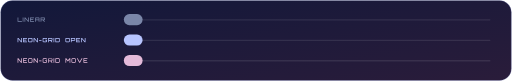
t = 0.00 s
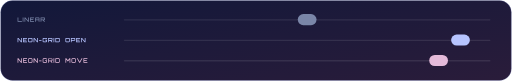
t = 0.84 s
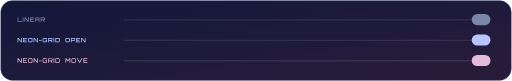
t = 1.67 s
t = 2.20 s: frame unchanged from t = 1.67 s, image omitted
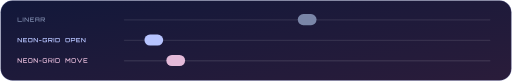
t = 3.04 s
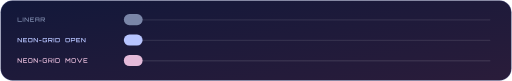
t = 3.87 s

The animated SVG that drew these frames (rendered in a browser with its animation timeline set to each time). Animation: 3 SMIL elements (animate=3); one cycle of 4.40 s, repeats indefinitely.

<svg xmlns="http://www.w3.org/2000/svg" width="1200" height="190" viewBox="0 0 1200 190" role="img"><defs><linearGradient id="g" x1="0" x2="1"><stop offset="0" stop-color="#6f86f0"/><stop offset=".5" stop-color="#a678d8"/><stop offset="1" stop-color="#d9798f"/></linearGradient><linearGradient id="bg" x1="0" x2="1" y2="1"><stop offset="0" stop-color="#12183a"/><stop offset="1" stop-color="#2a1c3a"/></linearGradient></defs><rect x="1" y="1" width="1198" height="188" rx="28" fill="url(#bg)" stroke="#6f7cc4" stroke-opacity=".5"/><path d="M40.8 51V40.91H42.48V49.31H50.88V51ZM52.77 51V40.92H54.44V51ZM57.09 51V40.92H59L65.47 48.62V40.92H67.17V51H65.25L58.77 43.29V51ZM69.96 51V40.92H79.22V42.61H71.66V45.11H77.74V46.81H71.66V49.31H79.22V51ZM81.89 51V42.81Q81.89 42.29 82.14 41.86Q82.39 41.43 82.82 41.17Q83.26 40.92 83.77 40.92H90.07Q90.59 40.92 91.02 41.17Q91.45 41.43 91.71 41.86Q91.97 42.29 91.97 42.81V51H90.27V47.55H83.57V51H81.89ZM83.57 45.86H90.27V42.87Q90.27 42.76 90.2 42.68Q90.12 42.61 90.01 42.61H83.82Q83.72 42.61 83.64 42.68Q83.57 42.76 83.57 42.87V45.86ZM102.91 51 99.81 47.31H102.01L104.8 50.6V51ZM94.76 51V40.93H102.95Q103.47 40.93 103.9 41.19Q104.33 41.45 104.58 41.88Q104.84 42.31 104.84 42.82V45.59Q104.84 46.1 104.58 46.53Q104.33 46.96 103.9 47.22Q103.47 47.48 102.95 47.48L96.44 47.48V51ZM96.7 45.78H102.89Q102.99 45.78 103.07 45.71Q103.15 45.64 103.15 45.53V42.87Q103.15 42.77 103.07 42.69Q102.99 42.61 102.89 42.61H96.7Q96.59 42.61 96.52 42.69Q96.44 42.77 96.44 42.87V45.53Q96.44 45.64 96.52 45.71Q96.59 45.78 96.7 45.78Z" fill="#7a86a8"/><rect x="290" y="45" width="860" height="3" rx="1.500" fill="#fff" fill-opacity=".09"/><rect x="290" y="33" width="44" height="26" rx="13" fill="#7a86a8"><animate attributeName="x" values="290;1106;1106;290;290" keyTimes="0;.38;.5;.88;1" calcMode="spline" keySplines="0 0 1 1;0 0 1 1;0 0 1 1;0 0 1 1" dur="4.400s" repeatCount="indefinite"/></rect><path d="M40.78 99V88.92H42.7L49.17 96.62V88.92H50.86V99H48.95L42.46 91.29V99ZM53.66 99V88.92H62.92V90.61H55.35V93.11H61.44V94.81H55.35V97.31H62.92V99ZM67.41 99Q66.9 99 66.47 98.75Q66.04 98.49 65.78 98.06Q65.53 97.63 65.53 97.11V90.81Q65.53 90.29 65.78 89.86Q66.04 89.43 66.47 89.17Q66.9 88.92 67.41 88.92H73.72Q74.24 88.92 74.66 89.17Q75.09 89.43 75.35 89.86Q75.61 90.29 75.61 90.81V97.11Q75.61 97.63 75.35 98.06Q75.09 98.49 74.66 98.75Q74.24 99 73.72 99ZM67.47 97.31H73.65Q73.76 97.31 73.84 97.24Q73.91 97.16 73.91 97.05V90.87Q73.91 90.76 73.84 90.68Q73.76 90.61 73.65 90.61H67.47Q67.36 90.61 67.28 90.68Q67.21 90.76 67.21 90.87V97.05Q67.21 97.16 67.28 97.24Q67.36 97.31 67.47 97.31ZM78.35 99V88.92H80.26L86.73 96.62V88.92H88.43V99H86.51L80.03 91.29V99ZM91.24 95.7V94.02H96.9V95.7ZM101.52 99Q101 99 100.57 98.75Q100.14 98.49 99.89 98.06Q99.63 97.63 99.63 97.11V90.81Q99.63 90.29 99.89 89.86Q100.14 89.43 100.57 89.17Q101 88.92 101.52 88.92H107.82Q108.34 88.92 108.77 89.17Q109.2 89.43 109.46 89.86Q109.71 90.29 109.71 90.81V91.5H108.02V90.87Q108.02 90.76 107.94 90.68Q107.87 90.61 107.76 90.61H101.57Q101.47 90.61 101.39 90.68Q101.31 90.76 101.31 90.87V97.05Q101.31 97.16 101.39 97.24Q101.47 97.31 101.57 97.31H107.76Q107.87 97.31 107.94 97.24Q108.02 97.16 108.02 97.05V95.08H105.69V93.38H109.71V97.11Q109.71 97.63 109.46 98.06Q109.2 98.49 108.77 98.75Q108.34 99 107.82 99ZM120.6 99 117.51 95.31H119.71L122.49 98.6V99ZM112.45 99V88.93H120.64Q121.16 88.93 121.59 89.19Q122.02 89.45 122.28 89.88Q122.53 90.31 122.53 90.82V93.59Q122.53 94.1 122.28 94.53Q122.02 94.96 121.59 95.22Q121.16 95.48 120.64 95.48L114.13 95.48V99ZM114.39 93.78H120.58Q120.69 93.78 120.76 93.71Q120.84 93.64 120.84 93.53V90.87Q120.84 90.77 120.76 90.69Q120.69 90.61 120.58 90.61H114.39Q114.29 90.61 114.21 90.69Q114.13 90.77 114.13 90.87V93.53Q114.13 93.64 114.21 93.71Q114.29 93.78 114.39 93.78ZM125.09 99V88.92H126.76V99ZM129.43 99V88.92H137.61Q138.13 88.92 138.56 89.17Q138.99 89.43 139.25 89.86Q139.51 90.29 139.51 90.81V97.11Q139.51 97.63 139.25 98.06Q138.99 98.49 138.56 98.75Q138.13 99 137.61 99ZM131.36 97.31H137.55Q137.66 97.31 137.74 97.24Q137.81 97.16 137.81 97.05V90.87Q137.81 90.76 137.74 90.68Q137.66 90.61 137.55 90.61H131.36Q131.25 90.61 131.18 90.68Q131.1 90.76 131.1 90.87V97.05Q131.1 97.16 131.18 97.24Q131.25 97.31 131.36 97.31ZM154.88 99Q154.36 99 153.93 98.75Q153.5 98.49 153.25 98.06Q152.99 97.63 152.99 97.11V90.81Q152.99 90.29 153.25 89.86Q153.5 89.43 153.93 89.17Q154.36 88.92 154.88 88.92H161.19Q161.7 88.92 162.13 89.17Q162.56 89.43 162.81 89.86Q163.07 90.29 163.07 90.81V97.11Q163.07 97.63 162.81 98.06Q162.56 98.49 162.13 98.75Q161.7 99 161.19 99ZM154.93 97.31H161.12Q161.22 97.31 161.3 97.24Q161.38 97.16 161.38 97.05V90.87Q161.38 90.76 161.3 90.68Q161.22 90.61 161.12 90.61H154.93Q154.82 90.61 154.75 90.68Q154.67 90.76 154.67 90.87V97.05Q154.67 97.16 154.75 97.24Q154.82 97.31 154.93 97.31ZM165.81 99V88.93H174Q174.52 88.93 174.95 89.19Q175.38 89.45 175.63 89.88Q175.89 90.31 175.89 90.82V93.59Q175.89 94.1 175.63 94.53Q175.38 94.96 174.95 95.22Q174.52 95.48 174 95.48L167.49 95.48V99ZM167.75 93.78H173.94Q174.04 93.78 174.12 93.71Q174.2 93.64 174.2 93.53V90.87Q174.2 90.77 174.12 90.69Q174.04 90.61 173.94 90.61H167.75Q167.64 90.61 167.57 90.69Q167.49 90.77 167.49 90.87V93.53Q167.49 93.64 167.57 93.71Q167.64 93.78 167.75 93.78ZM178.11 99V88.92H187.37V90.61H179.81V93.11H185.89V94.81H179.81V97.31H187.37V99ZM190.01 99V88.92H191.93L198.4 96.62V88.92H200.09V99H198.17L191.69 91.29V99Z" fill="#b7c4ff"/><rect x="290" y="93" width="860" height="3" rx="1.500" fill="#fff" fill-opacity=".09"/><rect x="290" y="81" width="44" height="26" rx="13" fill="#b7c4ff"><animate attributeName="x" values="290;1106;1106;290;290" keyTimes="0;.38;.5;.88;1" calcMode="spline" keySplines=".16 .84 .3 1;0 0 1 1;.16 .84 .3 1;0 0 1 1" dur="4.400s" repeatCount="indefinite"/></rect><path d="M40.78 147V136.92H42.7L49.17 144.62V136.92H50.86V147H48.95L42.46 139.29V147ZM53.66 147V136.92H62.92V138.61H55.35V141.11H61.44V142.81H55.35V145.31H62.92V147ZM67.41 147Q66.9 147 66.47 146.75Q66.04 146.49 65.78 146.06Q65.53 145.63 65.53 145.11V138.81Q65.53 138.29 65.78 137.86Q66.04 137.43 66.47 137.17Q66.9 136.92 67.41 136.92H73.72Q74.24 136.92 74.66 137.17Q75.09 137.43 75.35 137.86Q75.61 138.29 75.61 138.81V145.11Q75.61 145.63 75.35 146.06Q75.09 146.49 74.66 146.75Q74.24 147 73.72 147ZM67.47 145.31H73.65Q73.76 145.31 73.84 145.24Q73.91 145.16 73.91 145.05V138.87Q73.91 138.76 73.84 138.68Q73.76 138.61 73.65 138.61H67.47Q67.36 138.61 67.28 138.68Q67.21 138.76 67.21 138.87V145.05Q67.21 145.16 67.28 145.24Q67.36 145.31 67.47 145.31ZM78.35 147V136.92H80.26L86.73 144.62V136.92H88.43V147H86.51L80.03 139.29V147ZM91.24 143.7V142.02H96.9V143.7ZM101.52 147Q101 147 100.57 146.75Q100.14 146.49 99.89 146.06Q99.63 145.63 99.63 145.11V138.81Q99.63 138.29 99.89 137.86Q100.14 137.43 100.57 137.17Q101 136.92 101.52 136.92H107.82Q108.34 136.92 108.77 137.17Q109.2 137.43 109.46 137.86Q109.71 138.29 109.71 138.81V139.5H108.02V138.87Q108.02 138.76 107.94 138.68Q107.87 138.61 107.76 138.61H101.57Q101.47 138.61 101.39 138.68Q101.31 138.76 101.31 138.87V145.05Q101.31 145.16 101.39 145.24Q101.47 145.31 101.57 145.31H107.76Q107.87 145.31 107.94 145.24Q108.02 145.16 108.02 145.05V143.08H105.69V141.38H109.71V145.11Q109.71 145.63 109.46 146.06Q109.2 146.49 108.77 146.75Q108.34 147 107.82 147ZM120.6 147 117.51 143.31H119.71L122.49 146.6V147ZM112.45 147V136.93H120.64Q121.16 136.93 121.59 137.19Q122.02 137.45 122.28 137.88Q122.53 138.31 122.53 138.82V141.59Q122.53 142.1 122.28 142.53Q122.02 142.96 121.59 143.22Q121.16 143.48 120.64 143.48L114.13 143.48V147ZM114.39 141.78H120.58Q120.69 141.78 120.76 141.71Q120.84 141.64 120.84 141.53V138.87Q120.84 138.77 120.76 138.69Q120.69 138.61 120.58 138.61H114.39Q114.29 138.61 114.21 138.69Q114.13 138.77 114.13 138.87V141.53Q114.13 141.64 114.21 141.71Q114.29 141.78 114.39 141.78ZM125.09 147V136.92H126.76V147ZM129.43 147V136.92H137.61Q138.13 136.92 138.56 137.17Q138.99 137.43 139.25 137.86Q139.51 138.29 139.51 138.81V145.11Q139.51 145.63 139.25 146.06Q138.99 146.49 138.56 146.75Q138.13 147 137.61 147ZM131.36 145.31H137.55Q137.66 145.31 137.74 145.24Q137.81 145.16 137.81 145.05V138.87Q137.81 138.76 137.74 138.68Q137.66 138.61 137.55 138.61H131.36Q131.25 138.61 131.18 138.68Q131.1 138.76 131.1 138.87V145.05Q131.1 145.16 131.18 145.24Q131.25 145.31 131.36 145.31ZM153.02 147V136.92H154.94L158.72 141.42L162.49 136.92H164.41V147H162.72V139.28L158.72 144.05L154.7 139.29V147ZM169.07 147Q168.55 147 168.12 146.75Q167.69 146.49 167.44 146.06Q167.18 145.63 167.18 145.11V138.81Q167.18 138.29 167.44 137.86Q167.69 137.43 168.12 137.17Q168.55 136.92 169.07 136.92H175.38Q175.89 136.92 176.32 137.17Q176.75 137.43 177.01 137.86Q177.26 138.29 177.26 138.81V145.11Q177.26 145.63 177.01 146.06Q176.75 146.49 176.32 146.75Q175.89 147 175.38 147ZM169.12 145.31H175.31Q175.42 145.31 175.49 145.24Q175.57 145.16 175.57 145.05V138.87Q175.57 138.76 175.49 138.68Q175.42 138.61 175.31 138.61H169.12Q169.02 138.61 168.94 138.68Q168.86 138.76 168.86 138.87V145.05Q168.86 145.16 168.94 145.24Q169.02 145.31 169.12 145.31ZM185.55 147 179.71 136.92H181.67L186.34 145.02L191 136.92H192.95L187.12 147ZM195.27 147V136.92H204.53V138.61H196.97V141.11H203.05V142.81H196.97V145.31H204.53V147Z" fill="#e4bad9"/><rect x="290" y="141" width="860" height="3" rx="1.500" fill="#fff" fill-opacity=".09"/><rect x="290" y="129" width="44" height="26" rx="13" fill="#e4bad9"><animate attributeName="x" values="290;1106;1106;290;290" keyTimes="0;.38;.5;.88;1" calcMode="spline" keySplines=".2 0 0 1;0 0 1 1;.2 0 0 1;0 0 1 1" dur="4.400s" repeatCount="indefinite"/></rect></svg>
